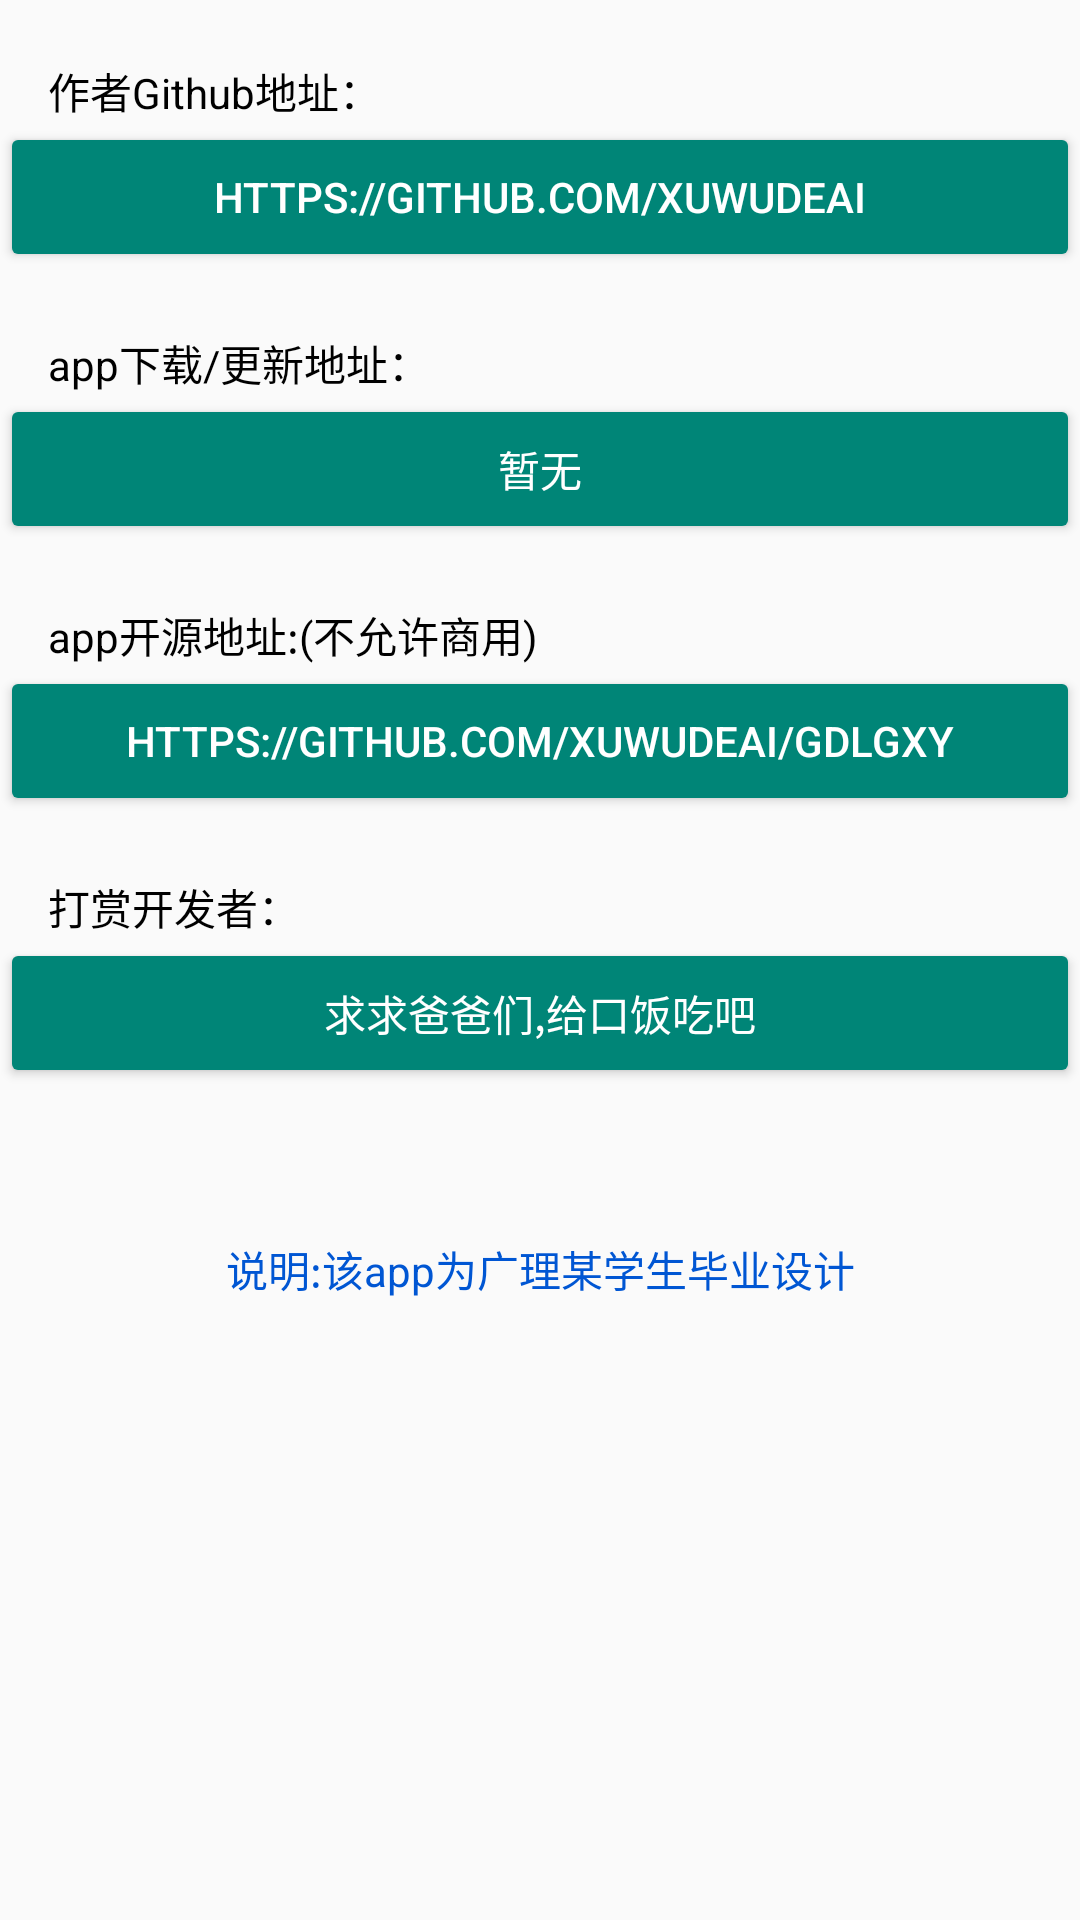

Produce the Android XML layout that renders to this screen, including the resource entries it uses.
<!-- AndroidManifest.xml: application theme AppTheme -->
<!-- res/layout/fragment_me.xml -->
<?xml version="1.0" encoding="utf-8"?>
<LinearLayout xmlns:android="http://schemas.android.com/apk/res/android"
    xmlns:tools="http://schemas.android.com/tools"
    android:layout_width="match_parent"
    android:layout_height="match_parent"
    android:orientation="vertical"
    tools:context=".fragment.MeFragment">

    <LinearLayout
        android:layout_width="match_parent"
        android:layout_height="wrap_content"
        android:orientation="vertical">

        <TextView
            android:layout_width="wrap_content"
            android:layout_height="wrap_content"
            android:layout_marginLeft="16dp"
            android:layout_marginTop="20dp"
            android:text="作者Github地址："
            android:textColor="#000"
            android:textSize="14sp" />

        <Button
            android:id="@+id/bt_gayhub"
            android:layout_width="match_parent"
            android:layout_height="50dp"
            android:text="https://github.com/XuWuDeAi"
            android:textColor="@color/white"
            android:theme="@style/GreenButton" />

        <TextView
            android:layout_width="match_parent"
            android:layout_height="wrap_content"
            android:layout_marginLeft="16dp"
            android:layout_marginTop="20dp"
            android:text="app下载/更新地址："
            android:textColor="#000"
            android:textSize="14sp" />

        <Button
            android:layout_width="match_parent"
            android:layout_height="50dp"
            android:text="暂无"
            android:textColor="@color/white"
            android:theme="@style/GreenButton" />

        <TextView
            android:layout_width="match_parent"
            android:layout_height="wrap_content"
            android:layout_marginLeft="16dp"
            android:layout_marginTop="20dp"
            android:text="app开源地址:(不允许商用)"
            android:textColor="#000"
            android:textSize="14sp" />

        <Button
            android:id="@+id/bt_gayhubcode"
            android:layout_width="match_parent"
            android:layout_height="50dp"
            android:text="https://github.com/XuWuDeAi/gdlgxy"
            android:textColor="@color/white"
            android:theme="@style/GreenButton" />

        <TextView
            android:layout_width="match_parent"
            android:layout_height="wrap_content"
            android:layout_marginLeft="16dp"
            android:layout_marginTop="20dp"
            android:text="打赏开发者："
            android:textColor="#000"
            android:textSize="14sp" />

        <Button
            android:id="@+id/bt_baba"
            android:layout_width="match_parent"
            android:layout_height="50dp"
            android:text="求求爸爸们,给口饭吃吧"
            android:textColor="@color/white"
            android:theme="@style/GreenButton" />

        <TextView
            android:layout_width="match_parent"
            android:layout_height="match_parent"
            android:layout_marginTop="50dp"
            android:gravity="center"
            android:text="说明:该app为广理某学生毕业设计"
            android:textColor="#0056d3" />

    </LinearLayout>

</LinearLayout>
<!-- resources referenced by this layout -->
<resources>
  <color name="white">#ffffff</color>
  <style name="GreenButton" parent="AppTheme">
          <item name="buttonStyle">@style/Widget.AppCompat.Button</item>
          <item name="colorButtonNormal">@color/colorPrimary</item>
      </style>
  <style name="AppTheme" parent="Theme.AppCompat.Light.DarkActionBar">
          
          <item name="colorPrimary">@color/colorPrimary</item>
          <item name="colorPrimaryDark">@color/colorPrimaryDark</item>
          <item name="colorAccent">@color/colorAccent</item>
          <item name="windowActionBar">false</item>
          <item name="windowNoTitle">true</item>
      </style>
  <color name="colorPrimary">#008577</color>
  <color name="colorPrimaryDark">#00574B</color>
  <color name="colorAccent">#D81B60</color>
</resources>
